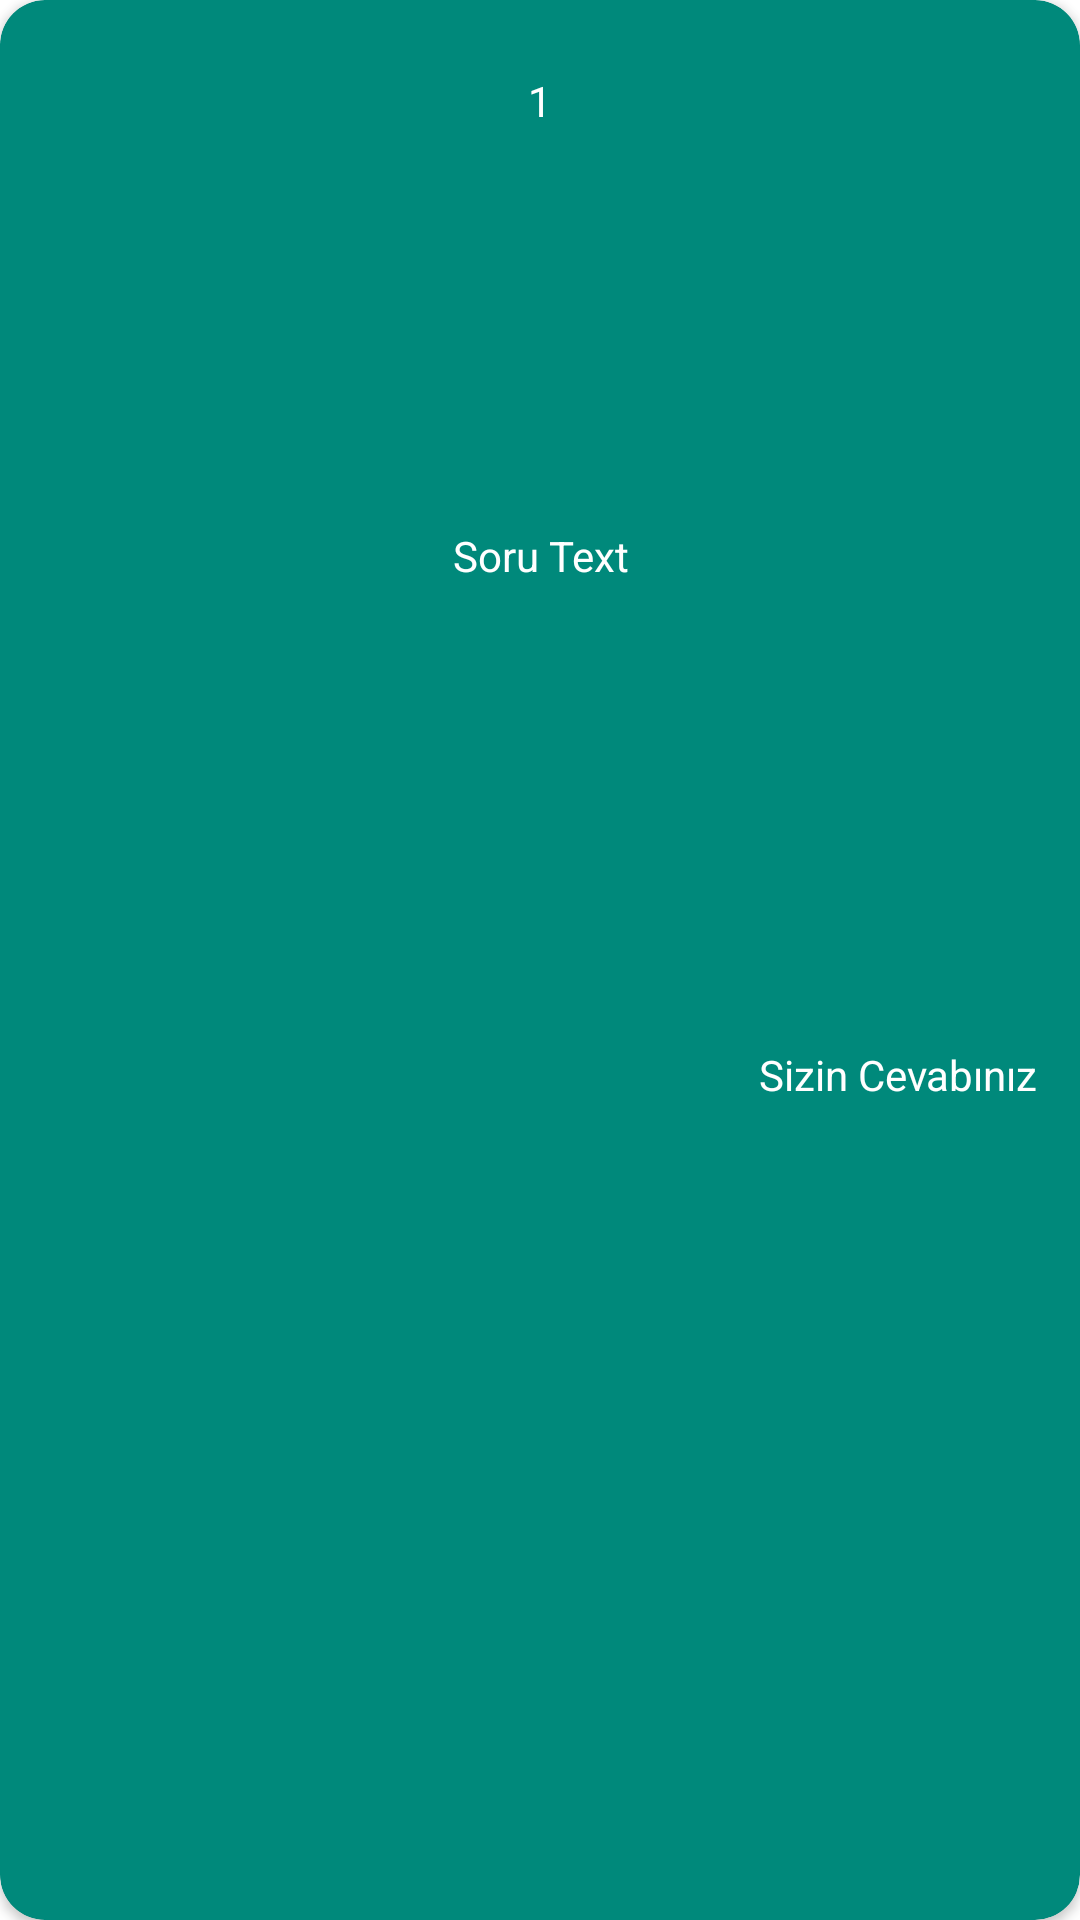

Layout XML and referenced resources for this Android screen:
<!-- AndroidManifest.xml: fallback theme Theme.MaterialComponents.DayNight.NoActionBar -->
<!-- res/layout/cardview_recycler.xml -->
<?xml version="1.0" encoding="utf-8"?>
<androidx.cardview.widget.CardView xmlns:android="http://schemas.android.com/apk/res/android"
    xmlns:app="http://schemas.android.com/apk/res-auto"
    xmlns:card_view="http://schemas.android.com/apk/res-auto"
    android:id="@+id/view_card_exam"
    android:layout_width="match_parent"
    android:layout_height="220dp"
    android:layout_gravity="center"
    android:layout_margin="15dp"
    android:layout_marginBottom="5dp"
    app:cardCornerRadius="15dp"
    card_view:cardBackgroundColor="#00897B">

    <LinearLayout
        android:layout_width="match_parent"
        android:layout_height="match_parent"
        android:orientation="vertical">

        <TextView
            android:id="@+id/view_count"
            android:layout_width="match_parent"
            android:layout_height="0dp"
            android:layout_weight="1"
            android:gravity="center"
            android:text="1"
            android:textColor="#fff" />

        <LinearLayout
            android:layout_width="match_parent"
            android:layout_height="0dp"
            android:layout_weight="3.5"
            android:orientation="vertical"
            android:padding="3dp">

            <TextView
                android:id="@+id/view_question"
                android:layout_width="match_parent"
                android:layout_height="match_parent"
                android:gravity="center"
                android:text="Soru Text"
                android:textColor="#fff"
                android:textStyle="normal" />
        </LinearLayout>

        <LinearLayout
            android:layout_width="match_parent"
            android:layout_height="0dp"
            android:layout_weight="5"
            android:orientation="horizontal"
            android:padding="1dp">

            <LinearLayout
                android:layout_width="0dp"
                android:layout_height="match_parent"
                android:layout_weight="2"
                android:orientation="vertical"
                android:paddingLeft="10dp"
                android:paddingRight="10dp">

                <TextView
                    android:id="@+id/view_txt_a"
                    android:layout_width="match_parent"
                    android:layout_height="0dp"
                    android:layout_marginBottom="3dp"
                    android:layout_weight="1"
                    android:background="@drawable/button_correct"
                    android:gravity="center"
                    android:padding="2dp"
                    android:textColor="#fff"
                    android:textStyle="normal" />

                <TextView
                    android:id="@+id/view_txt_b"
                    android:layout_width="match_parent"
                    android:layout_height="0dp"
                    android:layout_marginBottom="3dp"
                    android:layout_weight="1"
                    android:background="@drawable/button_correct"
                    android:gravity="center"
                    android:padding="2dp"
                    android:textColor="#fff"
                    android:textStyle="normal" />

                <TextView
                    android:id="@+id/view_txt_c"
                    android:layout_width="match_parent"
                    android:layout_height="0dp"
                    android:layout_marginBottom="3dp"
                    android:layout_weight="1"
                    android:background="@drawable/button_correct"
                    android:gravity="center"
                    android:padding="2dp"
                    android:textColor="#fff"
                    android:textStyle="normal" />

                <TextView
                    android:id="@+id/view_txt_d"
                    android:layout_width="match_parent"
                    android:layout_height="0dp"
                    android:layout_marginBottom="3dp"
                    android:layout_weight="1"
                    android:background="@drawable/button_correct"
                    android:gravity="center"
                    android:padding="2dp"
                    android:textColor="#fff"
                    android:textStyle="normal" />
            </LinearLayout>


            <LinearLayout
                android:layout_width="0dp"
                android:layout_height="match_parent"
                android:layout_marginBottom="10dp"
                android:layout_weight="1"
                android:orientation="vertical">

                <TextView
                    android:layout_width="match_parent"
                    android:layout_height="0dp"
                    android:layout_gravity="center"
                    android:layout_weight="1"
                    android:gravity="center"
                    android:text="Sizin Cevabınız"
                    android:textColor="#fff" />

                <LinearLayout
                    android:layout_width="match_parent"
                    android:layout_height="0dp"
                    android:layout_weight="2">

                    <TextView
                        android:id="@+id/view_txt_answer"
                        android:layout_width="match_parent"
                        android:layout_height="wrap_content"
                        android:layout_margin="3dp"
                        android:background="@drawable/button_correct"
                        android:gravity="center"
                        android:padding="2dp"
                        android:textColor="#fff"
                        android:textStyle="normal" />
                </LinearLayout>
            </LinearLayout>


        </LinearLayout>

    </LinearLayout>
</androidx.cardview.widget.CardView>
<!-- resources referenced by this layout -->
<resources>

</resources>
